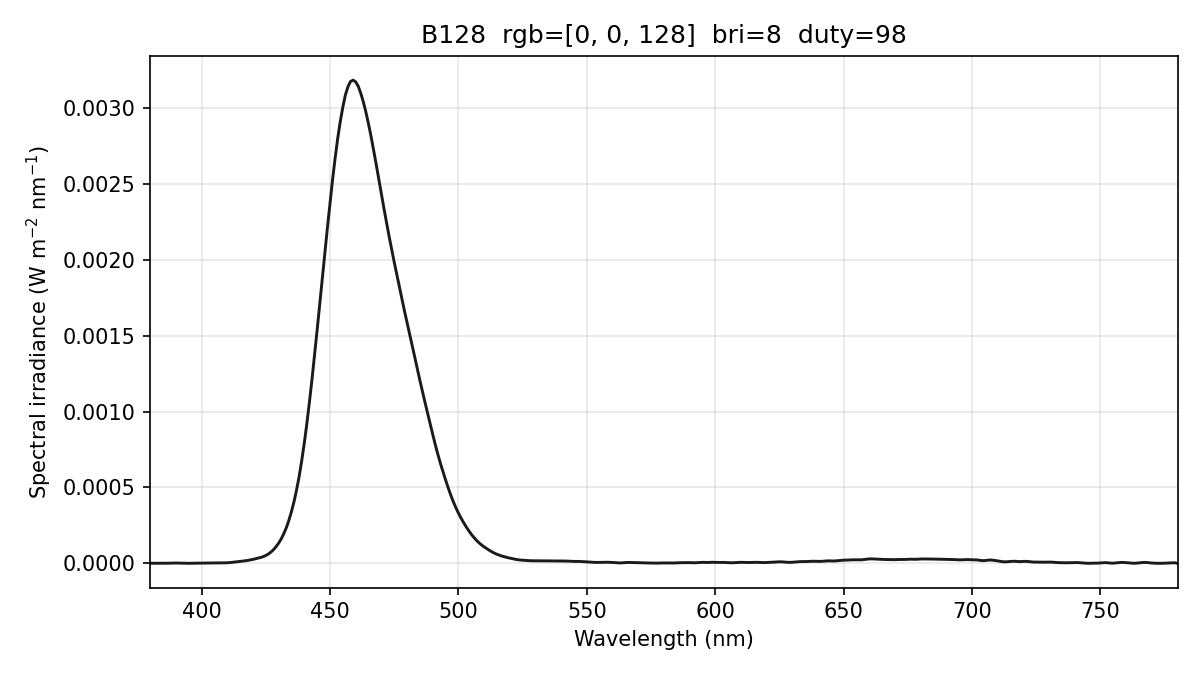

The table this chart was drawn from, first rows:
wavelength_nm, spectral_irradiance_W_m2_nm, spectral_irradiance_std_W_m2_nm, spectral_irradiance_uW_cm2_nm, photon_irradiance_photons_m2_s_nm, display_increment_W_m2_nm
380, 1.06360205e-06, 1.84221278e-06, 1.06360205e-04, 2.03463274e+12, -7.86463413e-07
381, 1.06360205e-06, 1.84221278e-06, 1.06360205e-04, 2.03998704e+12, -7.86463453e-07
382, 1.06360205e-06, 1.84221278e-06, 1.06360205e-04, 2.04534133e+12, -7.86463453e-07
383, 8.84097303e-07, 1.53130145e-06, 8.84097303e-05, 1.70459852e+12, -9.57978387e-07
384, 5.35838397e-07, 9.23849419e-07, 5.35838397e-05, 1.03582961e+12, -1.28566705e-06
385, 4.39261674e-07, 5.90849834e-07, 4.39261674e-05, 8.51348372e+11, -1.16955349e-06
386, 7.73871919e-07, 8.70258787e-07, 7.73871919e-05, 1.50376392e+12, -4.38122777e-07
387, 1.47902309e-06, 1.39460411e-06, 1.47902309e-04, 2.88143739e+12, 7.28476535e-07
388, 2.05930086e-06, 1.18172034e-06, 2.05930086e-04, 4.02230310e+12, 1.48261083e-06
389, 2.51470537e-06, 1.06851917e-06, 2.51470537e-04, 4.92447547e+12, 1.82428042e-06
390, 2.66049174e-06, 1.54667020e-06, 2.66049174e-04, 5.22335796e+12, 1.80629563e-06
391, 2.50466680e-06, 1.05154962e-06, 2.50466680e-04, 4.93003479e+12, 1.64434836e-06
392, 2.04799417e-06, 9.90723473e-07, 2.04799417e-04, 4.04145783e+12, 1.33852679e-06
393, 1.52911939e-06, 1.82500176e-06, 1.52911939e-04, 3.02522174e+12, 1.00129245e-06
394, 1.01501394e-06, 1.75805571e-06, 1.01501394e-04, 2.01322120e+12, 6.64611647e-07
395, 7.14611554e-07, 1.20260526e-06, 7.14611554e-05, 1.42098796e+12, 4.64164275e-07
396, 7.98149093e-07, 1.24960387e-06, 7.98149093e-05, 1.59111833e+12, 5.12298623e-07
397, 1.26562662e-06, 1.90014572e-06, 1.26562662e-04, 2.52941084e+12, 8.09014737e-07
398, 1.67074574e-06, 2.01112944e-06, 1.67074574e-04, 3.34747006e+12, 1.04122045e-06
399, 1.82311233e-06, 1.46341914e-06, 1.82311233e-04, 3.66192623e+12, 1.08399762e-06
400, 1.79420542e-06, 1.52529589e-06, 1.79420542e-04, 3.61289568e+12, 1.00142752e-06
401, 1.96583957e-06, 1.71852558e-06, 1.96583957e-04, 3.96840249e+12, 1.10101919e-06
402, 2.35416612e-06, 1.06594278e-06, 2.35416612e-04, 4.76416097e+12, 1.39487735e-06
403, 2.81281723e-06, 6.95358143e-07, 2.81281723e-04, 5.70650007e+12, 1.83194916e-06
404, 3.16854691e-06, 7.31579830e-07, 3.16854691e-04, 6.44413713e+12, 2.28692659e-06
405, 3.39468095e-06, 6.32480591e-07, 3.39468095e-04, 6.92113394e+12, 2.72879716e-06
406, 3.37797496e-06, 5.61197406e-07, 3.37797496e-04, 6.90407861e+12, 2.92580147e-06
407, 3.14646102e-06, 1.11990404e-06, 3.14646102e-04, 6.44673817e+12, 2.87306192e-06
408, 2.97700280e-06, 1.88320516e-06, 2.97700280e-04, 6.11452428e+12, 2.69536761e-06
409, 3.28973440e-06, 1.63684447e-06, 3.28973440e-04, 6.77341074e+12, 2.69840825e-06
410, 4.08465555e-06, 3.01559121e-07, 4.08465555e-04, 8.43067919e+12, 2.88218350e-06
411, 5.48974502e-06, 1.04395386e-06, 5.48974502e-04, 1.13584027e+13, 3.92997658e-06
412, 7.30700030e-06, 1.80167359e-06, 7.30700030e-04, 1.51551280e+13, 5.82468962e-06
413, 9.48388969e-06, 2.07555118e-06, 9.48388969e-04, 1.97178616e+13, 8.42722660e-06
414, 1.15307939e-05, 1.85819518e-06, 1.15307939e-03, 2.40316073e+13, 1.06654179e-05
415, 1.34137133e-05, 1.08577216e-06, 1.34137133e-03, 2.80233716e+13, 1.24694017e-05
416, 1.53227368e-05, 4.46448102e-07, 1.53227368e-03, 3.20887603e+13, 1.41487118e-05
417, 1.74209121e-05, 5.49485449e-07, 1.74209121e-03, 3.65704423e+13, 1.60623879e-05
418, 1.97931236e-05, 5.58291801e-07, 1.97931236e-03, 4.16498927e+13, 1.83222319e-05
419, 2.28307936e-05, 5.45056993e-07, 2.28307936e-03, 4.81568752e+13, 2.14545350e-05
420, 2.64823288e-05, 2.05331565e-06, 2.64823288e-03, 5.59923546e+13, 2.53953708e-05
421, 3.06826290e-05, 3.81678929e-06, 3.06826290e-03, 6.50276309e+13, 2.99424278e-05
422, 3.49186690e-05, 4.38017224e-06, 3.49186690e-03, 7.41811224e+13, 3.43259569e-05
423, 3.91904488e-05, 3.74881331e-06, 3.91904488e-03, 8.34533687e+13, 3.85459583e-05
424, 4.49196299e-05, 2.78391439e-06, 4.49196299e-03, 9.58793969e+13, 4.41921984e-05
425, 5.21303589e-05, 2.16337679e-06, 5.21303589e-03, 1.11532879e+14, 5.13794058e-05
426, 6.19462095e-05, 2.21629200e-06, 6.19462095e-03, 1.32845731e+14, 6.12147921e-05
427, 7.46353666e-05, 2.78647715e-06, 7.46353666e-03, 1.60433779e+14, 7.38838354e-05
428, 9.01577175e-05, 3.66359742e-06, 9.01577175e-03, 1.94253989e+14, 8.93448146e-05
429, 1.10043026e-04, 3.79592199e-06, 1.10043026e-02, 2.37652882e+14, 1.09085856e-04
430, 1.33146475e-04, 2.78966110e-06, 1.33146475e-02, 2.88218197e+14, 1.31974693e-04
431, 1.60932263e-04, 1.13668226e-06, 1.60932263e-02, 3.49175413e+14, 1.59523993e-04
432, 1.94985102e-04, 1.65037437e-06, 1.94985102e-02, 4.24041580e+14, 1.93516767e-04
433, 2.34740188e-04, 2.66784126e-06, 2.34740188e-02, 5.11680200e+14, 2.33400557e-04
434, 2.83967714e-04, 2.77394397e-06, 2.83967714e-02, 6.20414532e+14, 2.82817134e-04
435, 3.40744942e-04, 2.38919287e-06, 3.40744942e-02, 7.46177145e+14, 3.39668099e-04
436, 4.06435539e-04, 3.10350684e-06, 4.06435539e-02, 8.92075133e+14, 4.05331853e-04
437, 4.84446913e-04, 3.64816729e-06, 4.84446913e-02, 1.06573909e+15, 4.83389131e-04
438, 5.72463930e-04, 2.94447549e-06, 5.72463930e-02, 1.26225037e+15, 5.71560162e-04
439, 6.76303347e-04, 2.64455409e-06, 6.76303347e-02, 1.49461496e+15, 6.75610285e-04
... 341 more rows
